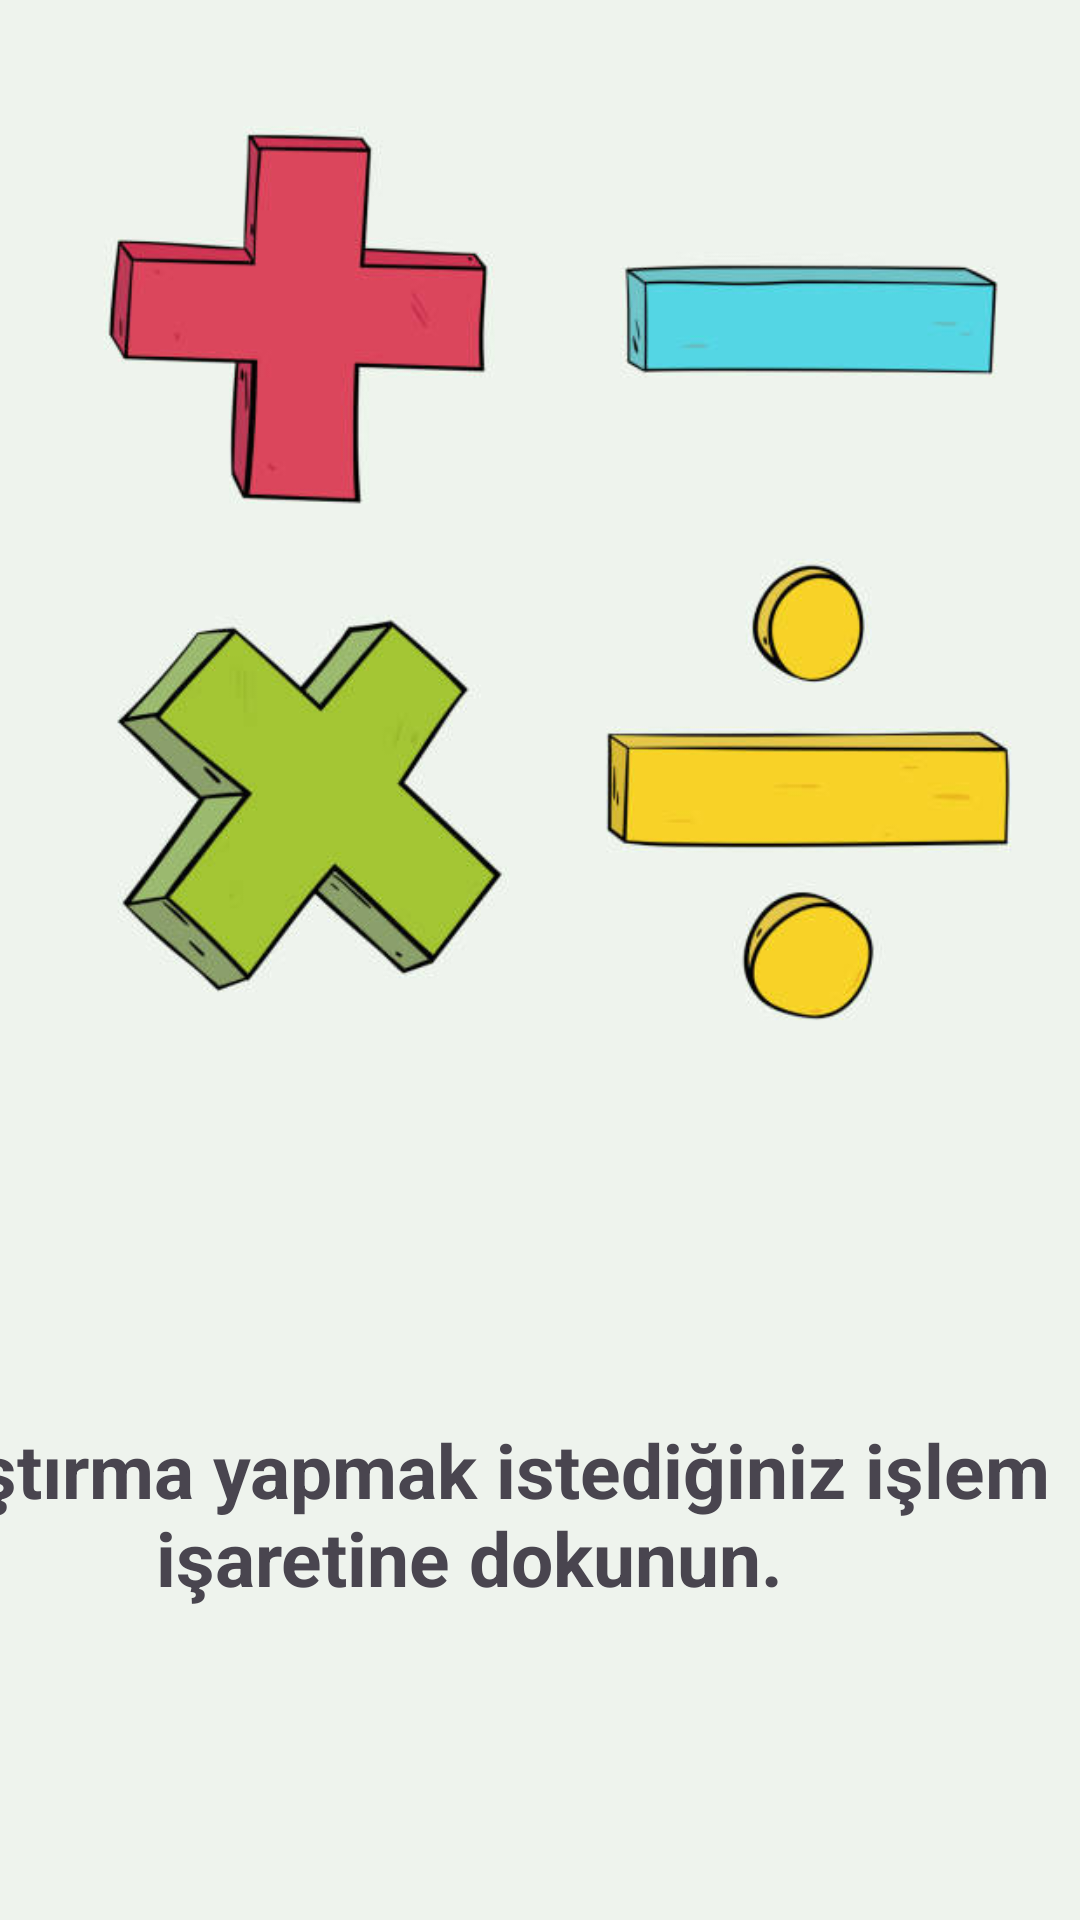

Android layout source for this screen:
<!-- AndroidManifest.xml: application theme Theme._4işlemuygulama -->
<!-- res/layout/activity_main.xml -->
<?xml version="1.0" encoding="utf-8"?>
<androidx.constraintlayout.widget.ConstraintLayout xmlns:android="http://schemas.android.com/apk/res/android"
    xmlns:app="http://schemas.android.com/apk/res-auto"
    xmlns:tools="http://schemas.android.com/tools"
    android:layout_width="match_parent"
    android:layout_height="match_parent"
    android:background="#eef3ed"
    tools:context=".MainActivity">

    <Button
        android:id="@+id/button7"
        style="@style/Widget.AppCompat.Button.Borderless"
        android:layout_width="205dp"
        android:layout_height="177dp"
        android:layout_marginStart="15dp"
        android:layout_marginTop="8dp"
        android:layout_marginEnd="39dp"
        android:layout_marginBottom="23dp"
        android:onClick="toplama"
        android:text="Button"
        app:layout_constraintBottom_toTopOf="@+id/button9"
        app:layout_constraintEnd_toStartOf="@+id/button8"
        app:layout_constraintStart_toStartOf="parent"
        app:layout_constraintTop_toTopOf="parent" />

    <Button
        android:id="@+id/button8"
        style="@style/Widget.AppCompat.Button.Borderless"
        android:layout_width="178dp"
        android:layout_height="177dp"
        android:layout_marginTop="15dp"
        android:layout_marginEnd="11dp"
        android:layout_marginBottom="14dp"
        android:onClick="cikarma"
        android:text="Button"
        app:layout_constraintBottom_toTopOf="@+id/button10"
        app:layout_constraintEnd_toEndOf="parent"
        app:layout_constraintStart_toEndOf="@+id/button7"
        app:layout_constraintTop_toTopOf="parent" />

    <Button
        android:id="@+id/button9"
        style="@style/Widget.AppCompat.Button.Borderless"
        android:layout_width="0dp"
        android:layout_height="0dp"
        android:layout_marginStart="9dp"
        android:layout_marginEnd="36dp"
        android:layout_marginBottom="276dp"
        android:onClick="carpma"
        android:text="Button"
        app:layout_constraintBottom_toBottomOf="parent"
        app:layout_constraintEnd_toStartOf="@+id/button10"
        app:layout_constraintStart_toStartOf="parent"
        app:layout_constraintTop_toBottomOf="@+id/button7" />

    <Button
        android:id="@+id/button10"
        android:layout_width="179dp"
        android:layout_height="177dp"
        android:layout_marginEnd="14dp"
        android:layout_marginBottom="268dp"
        android:onClick="bolme"
        android:text="Button"
        style="@style/Widget.AppCompat.Button.Borderless"
        app:layout_constraintBottom_toBottomOf="parent"
        app:layout_constraintEnd_toEndOf="parent"
        app:layout_constraintStart_toEndOf="@+id/button9"
        app:layout_constraintTop_toBottomOf="@+id/button8" />

    <ImageView
        android:id="@+id/imageView2"
        android:layout_width="0dp"
        android:layout_height="0dp"
        android:layout_marginStart="2dp"
        android:layout_marginTop="8dp"
        android:layout_marginEnd="2dp"
        android:layout_marginBottom="78dp"
        app:layout_constraintBottom_toTopOf="@+id/textView"
        app:layout_constraintEnd_toEndOf="parent"
        app:layout_constraintHorizontal_bias="1.0"
        app:layout_constraintStart_toStartOf="parent"
        app:layout_constraintTop_toTopOf="parent"
        app:srcCompat="@drawable/islemler" />

    <TextView
        android:id="@+id/textView"
        android:layout_width="392dp"
        android:layout_height="77dp"
        android:layout_marginEnd="8dp"
        android:layout_marginBottom="90dp"
        android:text="Alıştırma yapmak istediğiniz işlem işaretine dokunun."
        android:textAlignment="center"
        android:textSize="25dp"
        android:textStyle="bold"
        app:layout_constraintBottom_toBottomOf="parent"
        app:layout_constraintEnd_toEndOf="parent"
        app:layout_constraintTop_toBottomOf="@+id/imageView2" />
</androidx.constraintlayout.widget.ConstraintLayout>
<!-- resources referenced by this layout -->
<resources>
  <!-- drawable islemler: jpg bitmap (drawable, 26109 bytes) -->
  <style name="Theme._4işlemuygulama" parent="Base.Theme._4işlemuygulama" />
  <style name="Base.Theme._4işlemuygulama" parent="Theme.Material3.DayNight.NoActionBar">
          
          
      </style>
</resources>
